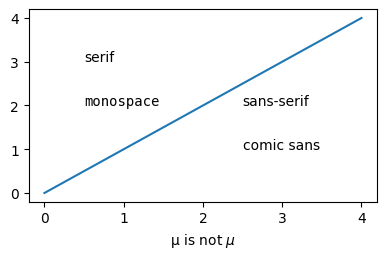

This chart was generated by the following Python code: (Note: this script raises an exception after producing the figure.)
import matplotlib.pyplot as plt
plt.rcParams.update({
    "font.family": "serif",
    "font.serif": [],                    # use latex default serif font
    "font.sans-serif": ["DejaVu Sans"],  # use a specific sans-serif font
})

plt.figure(figsize=(4.5, 2.5))
plt.plot(range(5))
plt.text(0.5, 3., "serif")
plt.text(0.5, 2., "monospace", family="monospace")
plt.text(2.5, 2., "sans-serif", family="sans-serif")
plt.text(2.5, 1., "comic sans", family="Comic Sans MS")
plt.xlabel("µ is not $\\mu$")
plt.tight_layout(.5)

plt.savefig("pgf_fonts.pdf")
plt.savefig("pgf_fonts.png")